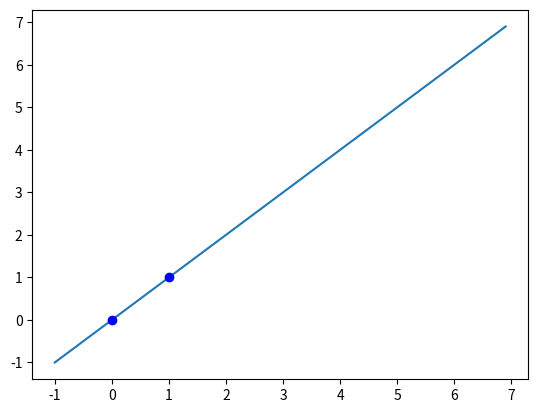

Write Python code to recreate this figure.
import numpy as np
import matplotlib.pyplot as plt


def cubic(start,end,*args):
    count=4*(len(args)-1)
    mat_ori=np.zeros((count,count))
    mat_ans=np.zeros(count)
    index=0
    for i,j in zip(args[:-2],args[1:-1]):
        mat_ori[4*index,4*index]=i[0]**3
        mat_ori[4*index,4*index+1]=i[0]**2
        mat_ori[4*index,4*index+2]=i[0]
        mat_ori[4*index,4*index+3]=1
        mat_ans[4*index]=i[1]
        mat_ori[4*index+1,4*index]=j[0]**3
        mat_ori[4*index+1,4*index+1]=j[0]**2
        mat_ori[4*index+1,4*index+2]=j[0]
        mat_ori[4*index+1,4*index+3]=1
        mat_ans[4*index+1]=j[1]
        mat_ori[4*index+2,4*index]=3*j[0]**2
        mat_ori[4*index+2,4*index+1]=2*j[0]
        mat_ori[4*index+2,4*index+2]=1
        mat_ori[4*index+2,4*index+4]=-3*j[0]**2
        mat_ori[4*index+2,4*index+5]=-2*j[0]
        mat_ori[4*index+2,4*index+6]=-1
        mat_ans[4*index+2]=0
        mat_ori[4*index+3,4*index]=6*j[0]
        mat_ori[4*index+3,4*index+1]=2
        mat_ori[4*index+3,4*index+4]=-6*j[0]
        mat_ori[4*index+3,4*index+5]=-2
        mat_ans[4*index+3]=0
        index+=1
    mat_ori[4*index,4*index]=args[-2][0]**3
    mat_ori[4*index,4*index+1]=args[-2][0]**2
    mat_ori[4*index,4*index+2]=args[-2][0]
    mat_ori[4*index,4*index+3]=1
    mat_ans[4*index]=args[-2][1]
    mat_ori[4*index+1,4*index]=args[-1][0]**3
    mat_ori[4*index+1,4*index+1]=args[-1][0]**2
    mat_ori[4*index+1,4*index+2]=args[-1][0]
    mat_ori[4*index+1,4*index+3]=1
    mat_ans[4*index+1]=args[-1][1]
    mat_ori[4*index+2,0]=3*args[0][0]**2
    mat_ori[4*index+2,1]=2*args[0][0]
    mat_ori[4*index+2,2]=1
    mat_ans[4*index+2]=start
    mat_ori[4*index+3,4*index]=3*args[-1][0]**2
    mat_ori[4*index+3,4*index+1]=2*args[-1][0]
    mat_ori[4*index+3,4*index+2]=1
    mat_ans[4*index+3]=end
    mat_rg=np.linalg.solve(mat_ori,mat_ans)
    def rtn_func(x):
        def bin_search(left,right):
            if(x<args[left][0]):return left
            if(x>args[right-1][0]):return right-1
            if(right-left<=1):return left
            mid=int((left+right)/2)
            if(x<args[mid][0]):return bin_search(left,mid)
            else:return bin_search(mid,right)
        num=bin_search(0,len(args)-1)
        return mat_rg[4*num]*x**3+mat_rg[4*num+1]*x**2+mat_rg[4*num+2]*x+mat_rg[4*num+3]
    return rtn_func


if __name__ == '__main__':
    data = [[0, 0], [1, 1]]  # 数据插值点
    func1 = cubic(1, 1, *data)
    x = np.arange(-1, 7, 0.1)
    y1 = [func1(i) for i in x]
    plt.plot(x, y1)
    plt.plot([i[0] for i in data], [i[1] for i in data], 'ob')
    plt.show()
